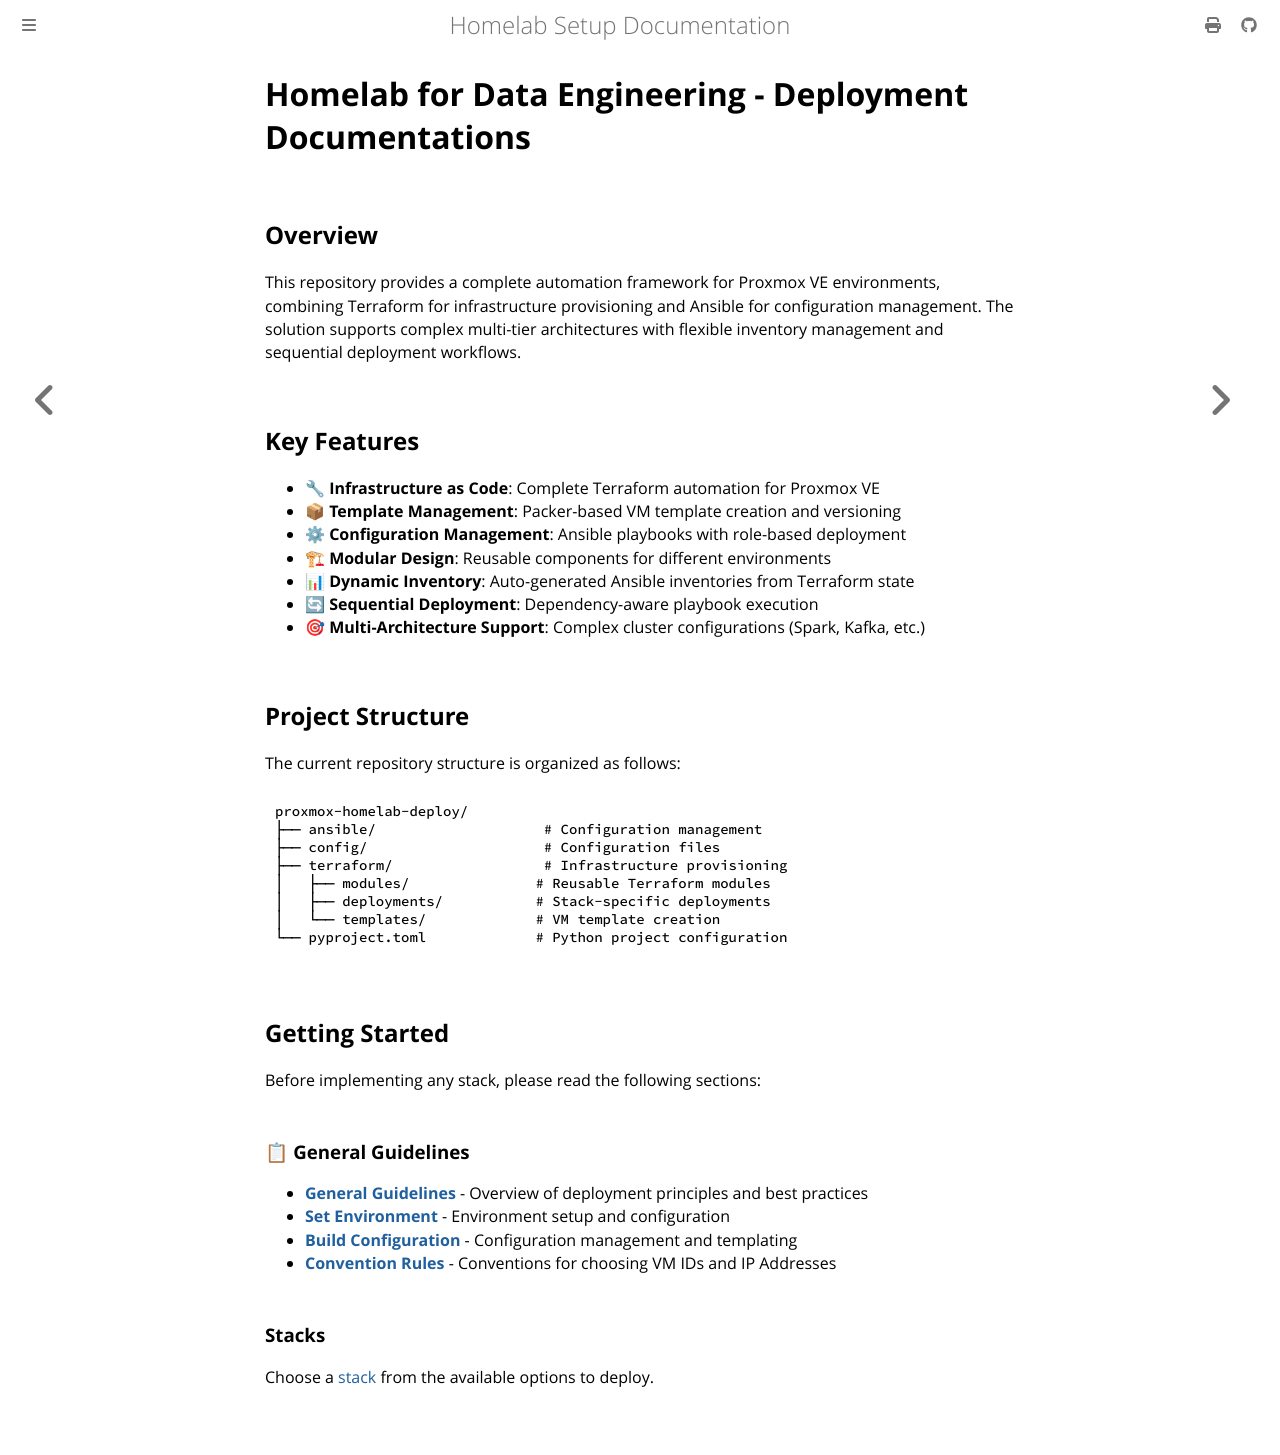

repository: leminkhoa/proxmox-homelab-docs · page: deploy/index.html · generator: mdbook

# Homelab for Data Engineering - Deployment Documentations

## Overview

This repository provides a complete automation framework for Proxmox VE environments, combining Terraform for infrastructure provisioning and Ansible for configuration management. The solution supports complex multi-tier architectures with flexible inventory management and sequential deployment workflows.

## Key Features

- **🔧 Infrastructure as Code**: Complete Terraform automation for Proxmox VE
- **📦 Template Management**: Packer-based VM template creation and versioning
- **⚙ Configuration Management**: Ansible playbooks with role-based deployment
- **🏗 Modular Design**: Reusable components for different environments
- **📊 Dynamic Inventory**: Auto-generated Ansible inventories from Terraform state
- **🔄 Sequential Deployment**: Dependency-aware playbook execution
- **🎯 Multi-Architecture Support**: Complex cluster configurations (Spark, Kafka, etc.)


## Project Structure

The current repository structure is organized as follows:

```
proxmox-homelab-deploy/
├── ansible/                    # Configuration management
├── config/                     # Configuration files
├── terraform/                  # Infrastructure provisioning
│   ├── modules/               # Reusable Terraform modules
│   ├── deployments/           # Stack-specific deployments
│   └── templates/             # VM template creation
└── pyproject.toml             # Python project configuration
```
## Getting Started

Before implementing any stack, please read the following sections:

### 📋 General Guidelines
- **[General Guidelines](general_guidelines/index.md)** - Overview of deployment principles and best practices
- **[Set Environment](general_guidelines/set_environment.md)** - Environment setup and configuration
- **[Build Configuration](general_guidelines/build_config.md)** - Configuration management and templating
- **[Convention Rules](general_guidelines/convention_rules.md)** - Conventions for choosing VM IDs and IP Addresses


### Stacks
Choose a [stack](./stacks/index.md) from the available options to deploy.
